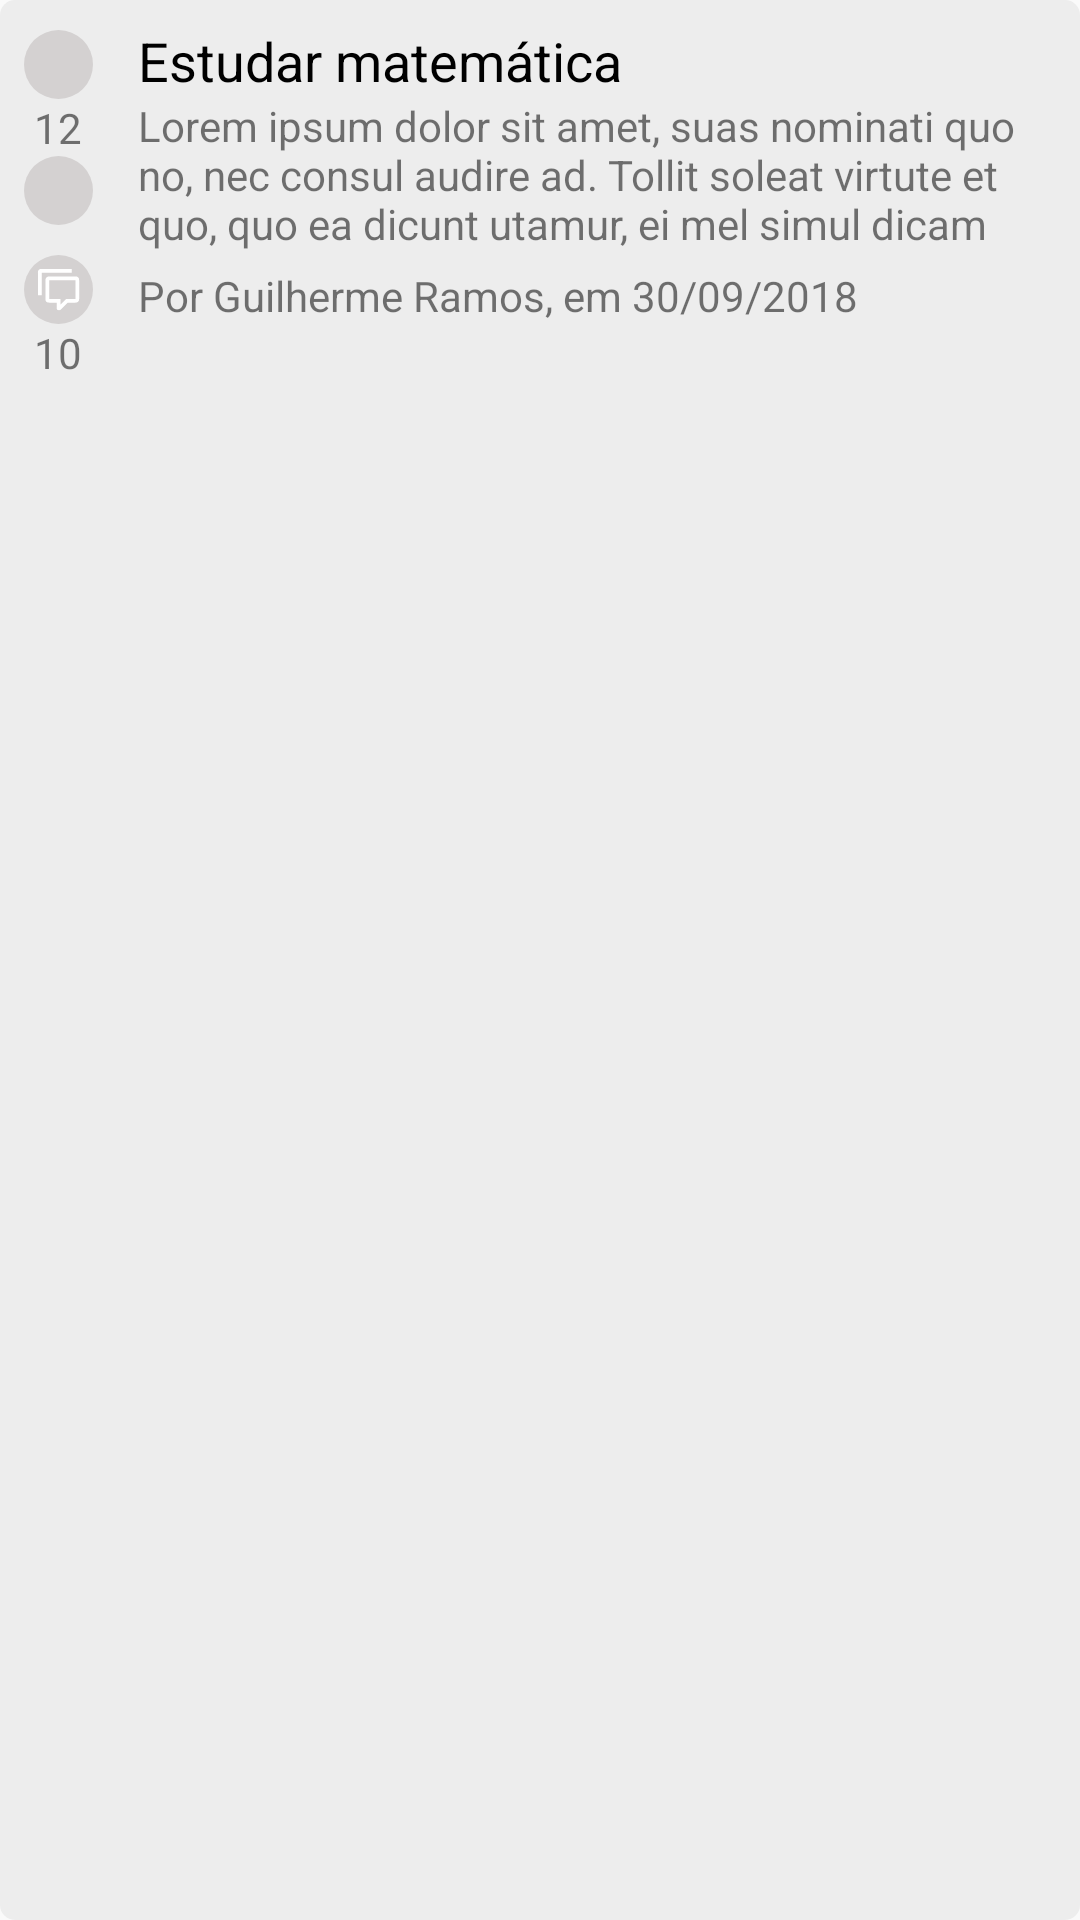

Layout XML and referenced resources for this Android screen:
<!-- AndroidManifest.xml: application theme AppTheme -->
<!-- res/layout/layout_perguntasitens.xml -->
<?xml version="1.0" encoding="utf-8"?>
<LinearLayout xmlns:android="http://schemas.android.com/apk/res/android"
    android:id="@+id/perguntasItens_layout"
    android:layout_width="match_parent"
    android:layout_height="wrap_content"
    android:layout_marginTop="20dp"
    android:background="@drawable/shape_rectangle_background"
    android:minHeight="130dp"
    android:orientation="horizontal"
    android:weightSum="100">

    <TextView
        android:id="@+id/tarefasItens_id"
        android:layout_width="wrap_content"
        android:layout_height="wrap_content"
        android:text="ID1233443AAS"
        android:textSize="0sp" />

    <LinearLayout
        android:layout_width="0dp"
        android:layout_height="match_parent"
        android:layout_marginTop="10dp"
        android:layout_weight="10"
        android:gravity="top"
        android:orientation="vertical"
        android:paddingLeft="8dp">

        <LinearLayout
            android:layout_width="wrap_content"
            android:layout_height="wrap_content"
            android:orientation="vertical">

            <LinearLayout
                android:id="@+id/tarefasItens_up"
                android:layout_width="23dp"
                android:layout_height="23dp"
                android:background="@drawable/shape_circle_info_light"
                android:gravity="center">

                <View
                    android:layout_width="20dp"
                    android:layout_height="20dp"
                    android:background="@drawable/ic_chevronup" />
            </LinearLayout>

            <TextView
                android:id="@+id/tarefasItens_likes"
                android:layout_width="match_parent"
                android:layout_height="wrap_content"
                android:gravity="center"
                android:text="12" />

            <LinearLayout
                android:id="@+id/tarefasItens_down"
                android:layout_width="23dp"
                android:layout_height="23dp"
                android:background="@drawable/shape_circle_info_light"
                android:gravity="center">

                <View
                    android:layout_width="20dp"
                    android:layout_height="20dp"
                    android:background="@drawable/ic_chevrondown" />
            </LinearLayout>
        </LinearLayout>

        <LinearLayout
            android:layout_width="wrap_content"
            android:layout_height="wrap_content"
            android:layout_marginTop="10dp"
            android:orientation="vertical">

            <LinearLayout
                android:layout_width="23dp"
                android:layout_height="23dp"
                android:background="@drawable/shape_circle_info_light"
                android:gravity="center"
                android:padding="4dp">

                <View
                    android:layout_width="match_parent"
                    android:layout_height="match_parent"
                    android:background="@drawable/ic_comment" />
            </LinearLayout>

            <TextView
                android:id="@+id/tarefasItens_comentarios"
                android:layout_width="match_parent"
                android:layout_height="wrap_content"
                android:gravity="center"
                android:text="10" />
        </LinearLayout>
    </LinearLayout>

    <LinearLayout
        android:layout_width="0dp"
        android:layout_height="wrap_content"
        android:layout_weight="90"
        android:orientation="vertical"
        android:paddingBottom="15dp"
        android:paddingLeft="10dp"
        android:paddingRight="10dp"
        android:paddingTop="8dp">

        <LinearLayout
            android:layout_width="match_parent"
            android:layout_height="wrap_content">

            <TextView
                android:id="@+id/tarefasItens_titulo"
                android:layout_width="wrap_content"
                android:layout_height="wrap_content"
                android:text="Estudar matemática"
                android:textColor="@color/colorPrimaryDark"
                android:textIsSelectable="true"
                android:textSize="18sp" />
        </LinearLayout>

        <LinearLayout
            android:layout_width="match_parent"
            android:layout_height="wrap_content"
            android:orientation="vertical">

            <TextView
                android:id="@+id/tarefasItens_descricao"
                android:layout_width="wrap_content"
                android:layout_height="wrap_content"
                android:text="Lorem ipsum dolor sit amet, suas nominati quo no, nec consul audire ad. Tollit soleat virtute et quo, quo ea dicunt utamur, ei mel simul dicam" />

            <LinearLayout
                android:layout_width="wrap_content"
                android:layout_height="wrap_content"
                android:orientation="horizontal">

                <TextView
                    android:id="@+id/tarefasItens_autor"
                    android:layout_width="match_parent"
                    android:layout_height="wrap_content"
                    android:layout_marginTop="5dp"
                    android:text="Por Guilherme Ramos," />

                <TextView
                    android:id="@+id/tarefasItens_data_"
                    android:layout_width="match_parent"
                    android:layout_height="wrap_content"
                    android:layout_marginTop="5dp"
                    android:text=" em 30/09/2018" />

            </LinearLayout>
        </LinearLayout>

    </LinearLayout>

</LinearLayout>
<!-- resources referenced by this layout -->
<resources>
  <color name="colorPrimaryDark">#000</color>
  <!-- drawable ic_comment (drawable) -->
  <vector xmlns:android="http://schemas.android.com/apk/res/android"
      android:height="24dp"
      android:width="24dp"
      android:viewportWidth="24"
      android:viewportHeight="24">
      <path android:fillColor="#fff" android:pathData="M12,23A1,1 0 0,1 11,22V19H7A2,2 0 0,1 5,17V7C5,5.89 5.9,5 7,5H21A2,2 0 0,1 23,7V17A2,2 0 0,1 21,19H16.9L13.2,22.71C13,22.9 12.75,23 12.5,23V23H12M13,17V20.08L16.08,17H21V7H7V17H13M3,15H1V3A2,2 0 0,1 3,1H19V3H3V15Z" />
  </vector>
  <!-- drawable shape_circle_info_light (drawable) -->
  <?xml version="1.0" encoding="utf-8"?>
  <shape xmlns:android="http://schemas.android.com/apk/res/android"
      android:shape="oval">
      <solid
          android:color="#d4d1d1"/>
  </shape>
  <!-- drawable shape_rectangle_background (drawable) -->
  <?xml version="1.0" encoding="UTF-8"?>
  <shape xmlns:android="http://schemas.android.com/apk/res/android">
      <solid android:color="#ededed"/>
      <corners android:radius="5dp"/>
      <padding android:left="0dp" android:top="0dp" android:right="0dp" android:bottom="0dp" />
  </shape>
  <style name="AppTheme" parent="Theme.AppCompat.Light.NoActionBar">
          
          <item name="colorPrimary">@color/colorPrimary</item>
          <item name="colorPrimaryDark">@color/colorPrimaryDark</item>
          <item name="colorAccent">@color/colorAccent</item>
      </style>
  <color name="colorPrimary">#000</color>
  <color name="colorAccent">#1da1f3</color>
</resources>
